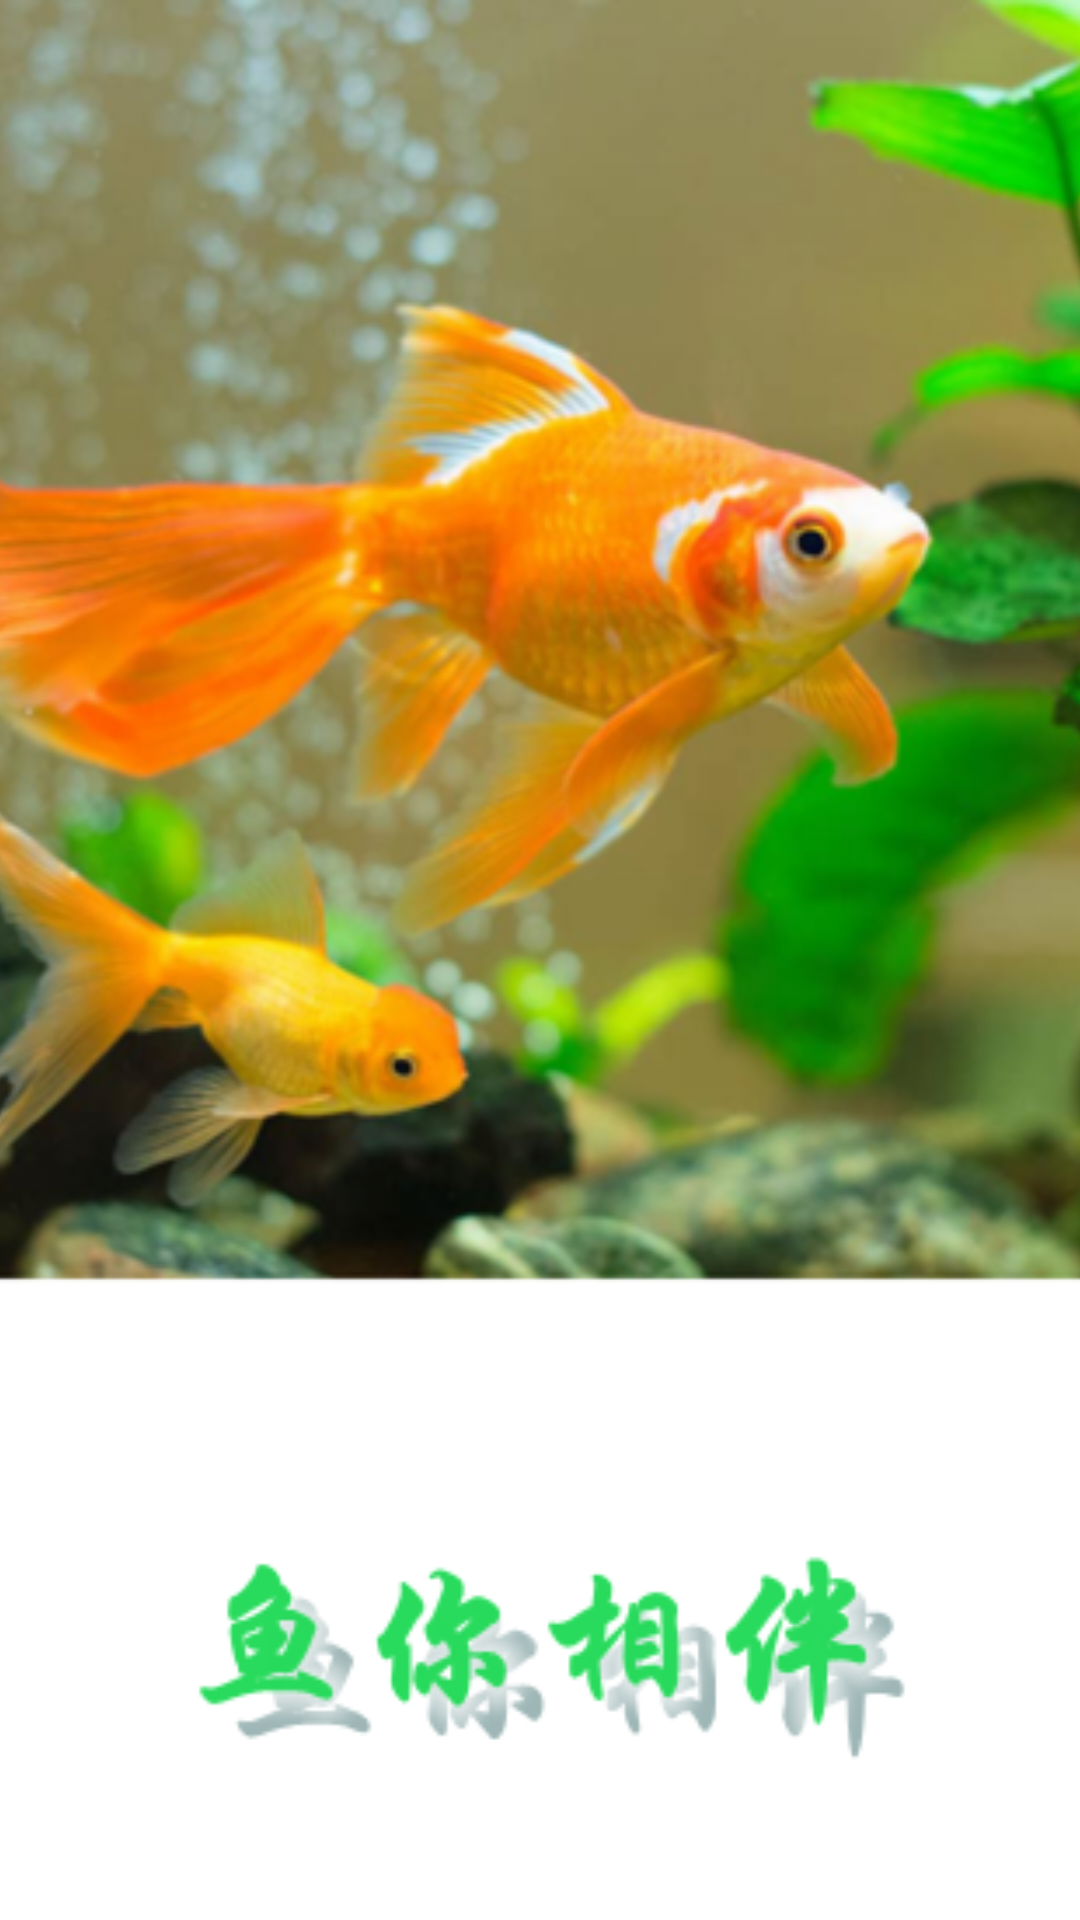

The Android layout XML behind this screen, and the referenced resources:
<!-- AndroidManifest.xml: application theme AppTheme -->
<!-- res/layout/guide_view2.xml -->
<?xml version="1.0" encoding="utf-8"?>
<android.support.design.widget.CoordinatorLayout
xmlns:android="http://schemas.android.com/apk/res/android"
xmlns:app="http://schemas.android.com/apk/res-auto"
android:layout_width="match_parent"
android:layout_height="match_parent"
android:fitsSystemWindows="true">
<android.support.design.widget.AppBarLayout
    android:id="@+id/appBar"
    android:layout_width="match_parent"
    android:layout_height="match_parent"
    android:fitsSystemWindows="true">
    <android.support.design.widget.CollapsingToolbarLayout
        android:id="@+id/collapsing_toolbar"
        android:layout_width="match_parent"
        android:layout_height="match_parent"
        android:theme="@style/ThemeOverlay.AppCompat.Dark.ActionBar"
        android:fitsSystemWindows="true">
        <LinearLayout xmlns:android="http://schemas.android.com/apk/res/android"
                      android:layout_width="match_parent"
                      android:layout_height="match_parent"
                      android:orientation="vertical"
                      android:fitsSystemWindows="true">

            <ImageView
                android:layout_width="match_parent"
                android:layout_height="match_parent"
                android:scaleType="centerCrop"
                android:src="@mipmap/guide_img2"
                android:fitsSystemWindows="true"/>

        </LinearLayout>
    </android.support.design.widget.CollapsingToolbarLayout>
</android.support.design.widget.AppBarLayout>
</android.support.design.widget.CoordinatorLayout>
<!-- resources referenced by this layout -->
<resources>
  <!-- mipmap guide_img2: png bitmap (mipmap-xhdpi, 239679 bytes) -->
  <style name="AppTheme" parent="Theme.AppCompat.Light.NoActionBar">
          <item name="colorPrimary">@color/colorPrimary</item>
          <item name="colorPrimaryDark">@color/colorPrimaryDark</item>
          <item name="colorAccent">@color/colorAccent</item>
      </style>
  <color name="colorPrimary">#F36838</color>
  <color name="colorPrimaryDark">#E65300</color>
  <color name="colorAccent">#FF4081</color>
</resources>
